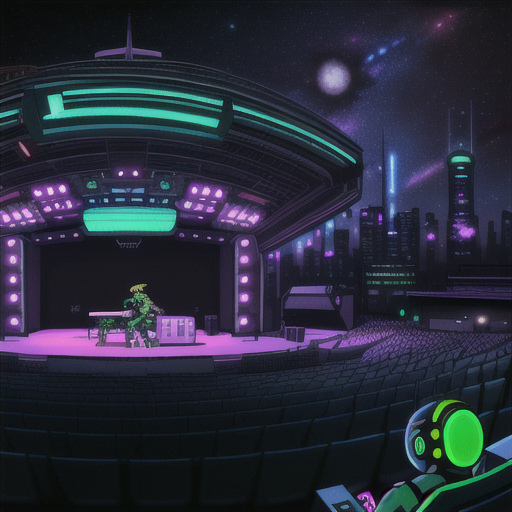
Generation parameters embedded in this image by AUTOMATIC1111 Stable Diffusion web UI or a fork of it (Forge, ...) (PNG 'parameters' text chunk):
Concert Hall outdoors stars and galaxies in Cyberpunk Heaven in the style of Jet Set Radio Future
Steps: 20, Sampler: Euler a, CFG scale: 7, Seed: 3199154575, Size: 515x512, Model hash: 44ba85a850, Model: animeTWO, Style Selector Enabled: True, Style Selector Randomize: False, Style Selector Style: base, Version: v1.6.0-295-g9c1c0da0